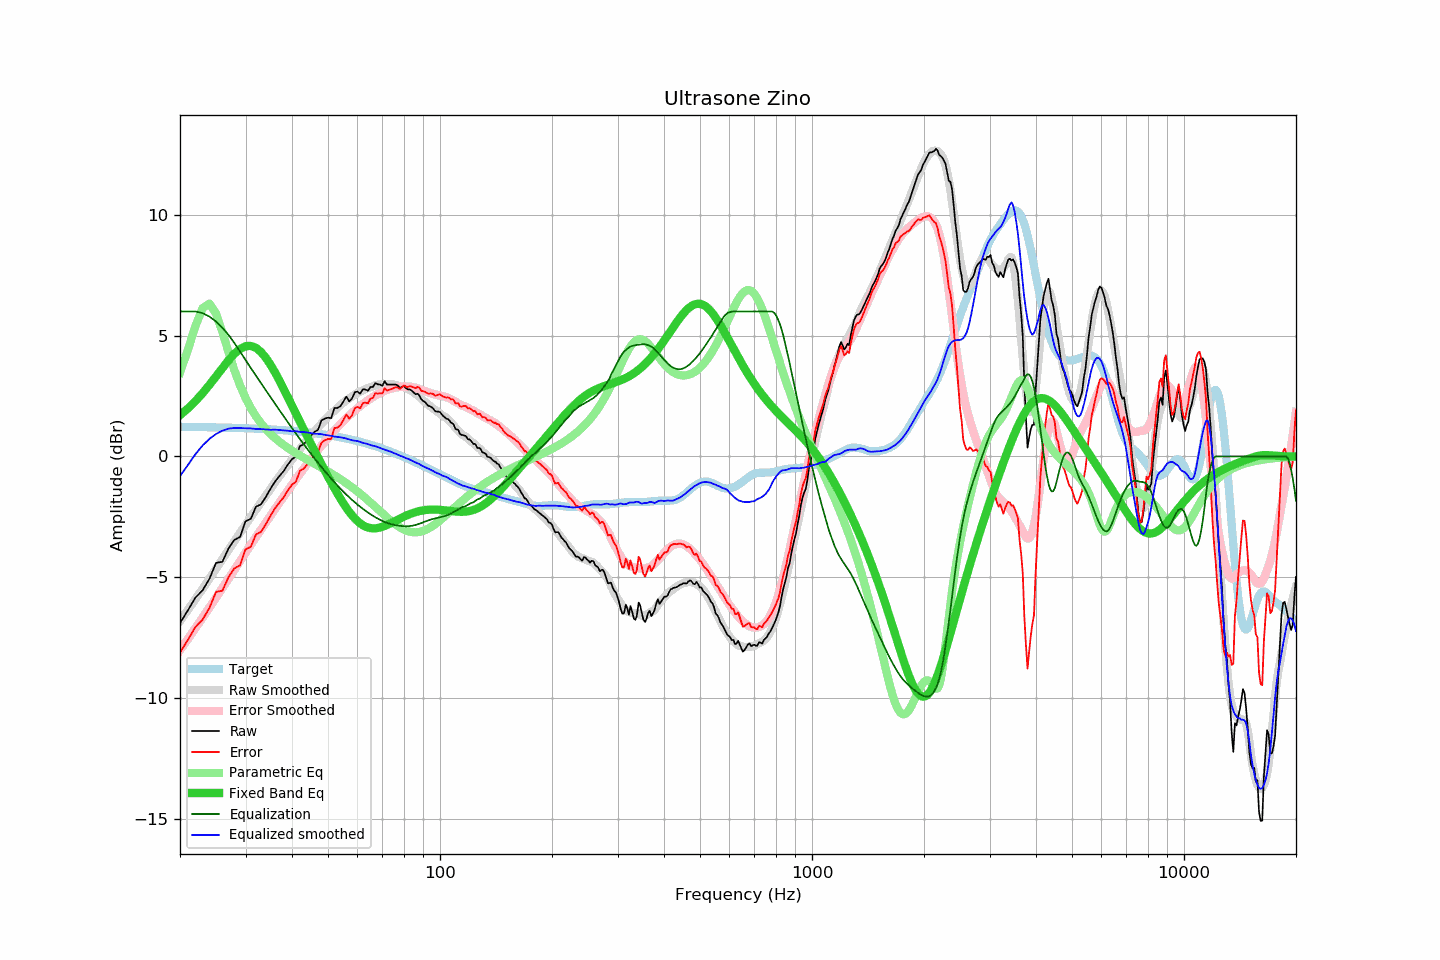

The data file committed next to this chart (first rows):
frequency, raw, error, smoothed, error_smoothed, equalization, parametric_eq, equalized_raw, equalized_smoothed, target
20, -6.90, -8.12, -6.82, -8.02, 6.00, 1.71, -0.90, -0.82, 1.23
21, -6.38, -7.60, -6.36, -7.56, 6.00, 1.98, -0.38, -0.36, 1.22
22, -5.85, -7.06, -5.91, -7.11, 6.00, 2.29, 0.15, 0.09, 1.22
23, -5.55, -6.76, -5.48, -6.68, 5.93, 2.62, 0.38, 0.45, 1.21
24, -5.07, -6.27, -5.06, -6.26, 5.79, 2.96, 0.72, 0.73, 1.21
25, -4.41, -5.61, -4.65, -5.85, 5.58, 3.31, 1.18, 0.93, 1.20
26, -4.37, -5.56, -4.26, -5.45, 5.33, 3.66, 0.96, 1.06, 1.19
27, -3.82, -5.00, -3.88, -5.07, 5.03, 3.98, 1.21, 1.15, 1.19
28, -3.46, -4.64, -3.52, -4.70, 4.70, 4.25, 1.24, 1.18, 1.18
29, -3.34, -4.51, -3.16, -4.34, 4.34, 4.45, 1.00, 1.17, 1.17
30, -2.69, -3.85, -2.82, -3.99, 3.99, 4.56, 1.30, 1.17, 1.17
31, -2.59, -3.74, -2.50, -3.66, 3.66, 4.58, 1.07, 1.16, 1.16
32, -2.09, -3.23, -2.21, -3.34, 3.34, 4.49, 1.26, 1.14, 1.15
33, -1.99, -3.12, -1.91, -3.04, 3.04, 4.33, 1.05, 1.13, 1.14
34, -1.69, -2.81, -1.63, -2.74, 2.74, 4.09, 1.06, 1.12, 1.13
35, -1.35, -2.46, -1.36, -2.46, 2.46, 3.80, 1.11, 1.10, 1.12
36, -1.05, -2.15, -1.08, -2.18, 2.18, 3.48, 1.14, 1.11, 1.11
37, -0.82, -1.91, -0.82, -1.92, 1.92, 3.14, 1.10, 1.09, 1.09
38, -0.61, -1.69, -0.59, -1.66, 1.66, 2.79, 1.05, 1.07, 1.08
39, -0.34, -1.41, -0.35, -1.41, 1.41, 2.44, 1.08, 1.06, 1.07
40, -0.12, -1.17, -0.13, -1.17, 1.17, 2.10, 1.06, 1.04, 1.06
41, -0.01, -1.05, 0.10, -0.94, 0.94, 1.76, 0.93, 1.05, 1.04
42, 0.42, -0.60, 0.30, -0.72, 0.72, 1.44, 1.14, 1.01, 1.03
43, 0.50, -0.51, 0.50, -0.51, 0.51, 1.12, 1.01, 1.01, 1.01
44, 0.66, -0.33, 0.69, -0.30, 0.30, 0.81, 0.96, 0.99, 0.99
45, 0.85, -0.12, 0.86, -0.10, 0.10, 0.52, 0.96, 0.96, 0.98
46, 1.01, 0.06, 1.02, 0.08, -0.08, 0.23, 0.93, 0.94, 0.96
47, 1.10, 0.16, 1.20, 0.27, -0.27, -0.05, 0.84, 0.93, 0.94
48, 1.48, 0.56, 1.36, 0.44, -0.44, -0.32, 1.04, 0.92, 0.92
49, 1.56, 0.66, 1.50, 0.61, -0.61, -0.59, 0.96, 0.89, 0.90
50, 1.60, 0.72, 1.64, 0.77, -0.77, -0.84, 0.84, 0.87, 0.88
51, 1.58, 0.73, 1.78, 0.92, -0.92, -1.08, 0.66, 0.85, 0.86
52, 2.00, 1.17, 1.89, 1.07, -1.07, -1.32, 0.94, 0.82, 0.84
53, 2.00, 1.19, 2.01, 1.21, -1.21, -1.54, 0.80, 0.81, 0.81
54, 2.08, 1.29, 2.13, 1.34, -1.34, -1.75, 0.74, 0.79, 0.79
55, 2.27, 1.51, 2.23, 1.46, -1.46, -1.95, 0.81, 0.76, 0.76
56, 2.47, 1.73, 2.32, 1.58, -1.58, -2.13, 0.89, 0.74, 0.74
57, 2.27, 1.56, 2.40, 1.70, -1.70, -2.29, 0.58, 0.70, 0.71
58, 2.39, 1.71, 2.47, 1.80, -1.80, -2.44, 0.59, 0.67, 0.69
59, 2.65, 1.99, 2.55, 1.90, -1.90, -2.57, 0.75, 0.65, 0.66
60, 2.68, 2.05, 2.63, 1.99, -1.99, -2.68, 0.69, 0.63, 0.63
61, 2.59, 1.99, 2.68, 2.08, -2.08, -2.77, 0.51, 0.60, 0.60
62, 2.77, 2.20, 2.73, 2.17, -2.17, -2.85, 0.61, 0.56, 0.57
63, 2.77, 2.23, 2.79, 2.25, -2.25, -2.90, 0.53, 0.54, 0.55
64, 2.71, 2.20, 2.83, 2.32, -2.32, -2.94, 0.39, 0.51, 0.51
65, 2.87, 2.39, 2.86, 2.39, -2.39, -2.97, 0.48, 0.47, 0.48
66, 2.87, 2.42, 2.90, 2.46, -2.46, -2.98, 0.42, 0.44, 0.45
67, 3.03, 2.61, 2.94, 2.52, -2.52, -2.98, 0.51, 0.42, 0.42
68, 2.98, 2.60, 2.96, 2.58, -2.58, -2.96, 0.41, 0.39, 0.39
69, 2.97, 2.62, 2.97, 2.63, -2.63, -2.94, 0.35, 0.35, 0.36
70, 2.92, 2.60, 2.99, 2.67, -2.67, -2.91, 0.25, 0.31, 0.32
71, 3.11, 2.83, 3.00, 2.71, -2.71, -2.88, 0.40, 0.29, 0.29
72, 2.97, 2.72, 3.00, 2.75, -2.75, -2.84, 0.22, 0.25, 0.25
73, 2.97, 2.75, 3.00, 2.78, -2.78, -2.80, 0.19, 0.22, 0.22
74, 2.97, 2.79, 2.99, 2.81, -2.81, -2.75, 0.17, 0.19, 0.19
75, 2.97, 2.82, 2.97, 2.83, -2.83, -2.71, 0.14, 0.14, 0.15
76, 2.97, 2.86, 2.96, 2.85, -2.85, -2.66, 0.13, 0.11, 0.11
77, 2.93, 2.85, 2.93, 2.86, -2.86, -2.62, 0.07, 0.07, 0.08
78, 2.83, 2.79, 2.91, 2.87, -2.87, -2.58, -0.04, 0.03, 0.04
79, 2.87, 2.87, 2.89, 2.88, -2.88, -2.53, -0.01, 0.00, 0.01
... 553 more rows
